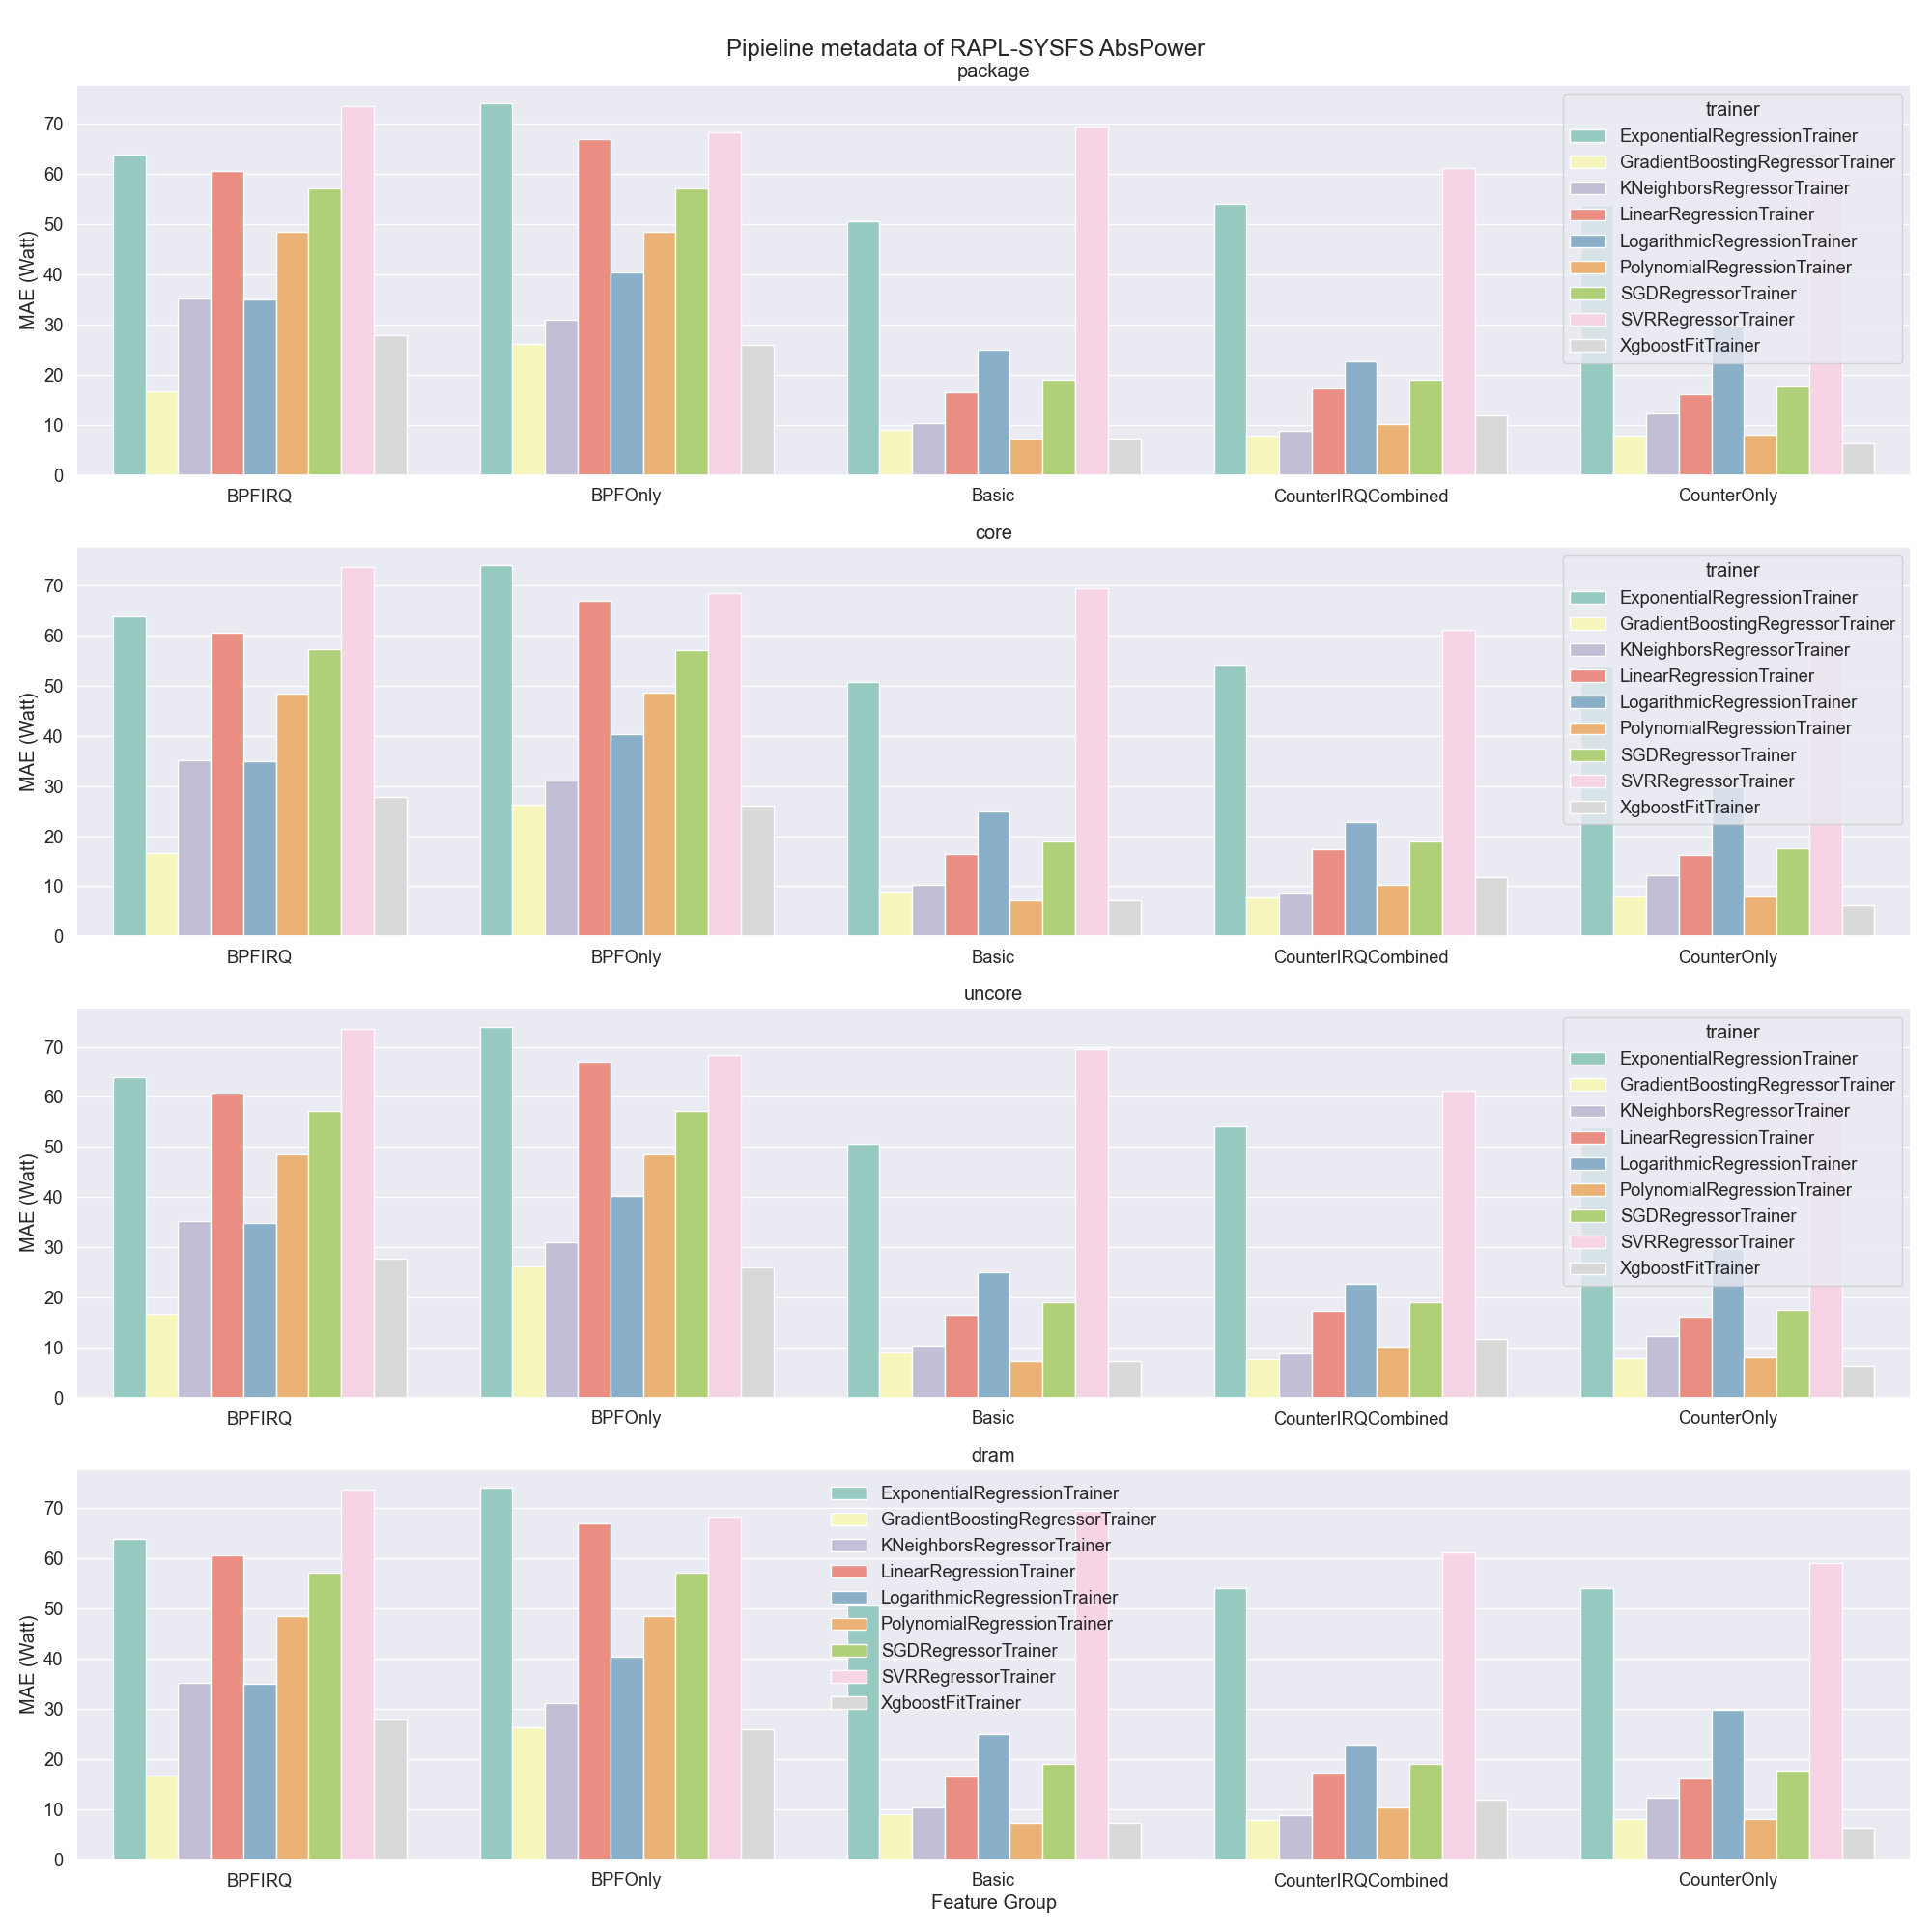

Data behind this chart, as committed beside it:
, Unnamed: 0, model_name, model_class, model_file, features, fe_files, output_type, mae, mape, package_mae, core_mae, uncore_mae, dram_mae, package_mape, core_mape, uncore_mape, dram_mape, trainer, node_type, feature_group
0, 42, GradientBoostingRegressorTrainer_1, scikit, GradientBoostingRegressorTrainer_1.json, ['bpf_block_irq', 'bpf_cpu_time_ms', 'bp…, [], AbsPower, 4.85, 1.88, 4.85, 0.0, 0.0, 0.42, 4.09, -1, -1, 1.88, GradientBoostingRegressorTrainer, 1, BPFIRQ
1, 10, LogarithmicRegressionTrainer_1, curvefit, LogarithmicRegressionTrainer_1.json, ['bpf_block_irq', 'bpf_cpu_time_ms', 'bp…, [], AbsPower, 8.62, 18.14, 8.62, 0.0, 0.0, 3.64, 9.47, -1, -1, 18.14, LogarithmicRegressionTrainer, 1, BPFIRQ
2, 28, KNeighborsRegressorTrainer_1, scikit, KNeighborsRegressorTrainer_1.json, ['bpf_block_irq', 'bpf_cpu_time_ms', 'bp…, [], AbsPower, 10.03, 6.5, 10.03, 0.0, 0.0, 1.31, 8.13, -1, -1, 6.5, KNeighborsRegressorTrainer, 1, BPFIRQ
3, 43, PolynomialRegressionTrainer_1, scikit, PolynomialRegressionTrainer_1.json, ['bpf_block_irq', 'bpf_cpu_time_ms', 'bp…, ['poly_scaler.pkl'], AbsPower, 10.68, 10.45, 10.68, 0.0, 0.0, 2.58, 15.47, -1, -1, 10.45, PolynomialRegressionTrainer, 1, BPFIRQ
4, 25, XgboostFitTrainer_1, xgboost, XgboostFitTrainer_1.json, ['bpf_block_irq', 'bpf_cpu_time_ms', 'bp…, [], AbsPower, 10.98, 8.71, 10.98, 0.0, 0.0, 1.72, 12.63, -1, -1, 8.71, XgboostFitTrainer, 1, BPFIRQ
5, 49, GradientBoostingRegressorTrainer_4, scikit, GradientBoostingRegressorTrainer_4.json, ['bpf_block_irq', 'bpf_cpu_time_ms', 'bp…, [], AbsPower, 12.08, 4.85, 12.08, 0.0, 0.0, 0.8, 3.04, -1, -1, 4.85, GradientBoostingRegressorTrainer, 4, BPFIRQ
6, 46, GradientBoostingRegressorTrainer_5, scikit, GradientBoostingRegressorTrainer_5.json, ['bpf_block_irq', 'bpf_cpu_time_ms', 'bp…, [], AbsPower, 12.94, 0.42, 12.94, 0.0, 0.0, 0.13, 8.19, -1, -1, 0.42, GradientBoostingRegressorTrainer, 5, BPFIRQ
7, 22, XgboostFitTrainer_0, xgboost, XgboostFitTrainer_0.json, ['bpf_block_irq', 'bpf_cpu_time_ms', 'bp…, [], AbsPower, 17.21, 4.53, 17.21, 0.0, 0.0, 0.96, 9.49, -1, -1, 4.53, XgboostFitTrainer, 0, BPFIRQ
8, 29, XgboostFitTrainer_2, xgboost, XgboostFitTrainer_2.json, ['bpf_block_irq', 'bpf_cpu_time_ms', 'bp…, [], AbsPower, 19.82, 5.34, 19.82, 0.0, 0.0, 0.86, 6.1, -1, -1, 5.34, XgboostFitTrainer, 2, BPFIRQ
9, 34, GradientBoostingRegressorTrainer_2, scikit, GradientBoostingRegressorTrainer_2.json, ['bpf_block_irq', 'bpf_cpu_time_ms', 'bp…, [], AbsPower, 19.91, 4.99, 19.91, 0.0, 0.0, 0.78, 8.67, -1, -1, 4.99, GradientBoostingRegressorTrainer, 2, BPFIRQ
10, 41, GradientBoostingRegressorTrainer_0, scikit, GradientBoostingRegressorTrainer_0.json, ['bpf_block_irq', 'bpf_cpu_time_ms', 'bp…, [], AbsPower, 20.1, 4.95, 20.1, 0.0, 0.0, 0.9, 17.5, -1, -1, 4.95, GradientBoostingRegressorTrainer, 0, BPFIRQ
11, 20, XgboostFitTrainer_5, xgboost, XgboostFitTrainer_5.json, ['bpf_block_irq', 'bpf_cpu_time_ms', 'bp…, [], AbsPower, 23.72, 0.43, 23.72, 0.0, 0.0, 0.14, 9.83, -1, -1, 0.43, XgboostFitTrainer, 5, BPFIRQ
12, 36, ExponentialRegressionTrainer_1, curvefit, ExponentialRegressionTrainer_1.json, ['bpf_block_irq', 'bpf_cpu_time_ms', 'bp…, [], AbsPower, 24.04, 18.67, 24.04, 0.0, 0.0, 3.74, 35.25, -1, -1, 18.67, ExponentialRegressionTrainer, 1, BPFIRQ
13, 37, LinearRegressionTrainer_1, scikit, LinearRegressionTrainer_1.json, ['bpf_block_irq', 'bpf_cpu_time_ms', 'bp…, [], AbsPower, 25.31, 12.48, 25.31, 0.0, 0.0, 2.97, 23.01, -1, -1, 12.48, LinearRegressionTrainer, 1, BPFIRQ
14, 2, SGDRegressorTrainer_1, scikit, SGDRegressorTrainer_1.json, ['bpf_block_irq', 'bpf_cpu_time_ms', 'bp…, [], AbsPower, 26.1, 19.25, 26.1, 0.0, 0.0, 3.63, 22.72, -1, -1, 19.25, SGDRegressorTrainer, 1, BPFIRQ
15, 26, XgboostFitTrainer_3, xgboost, XgboostFitTrainer_3.json, ['bpf_block_irq', 'bpf_cpu_time_ms', 'bp…, [], AbsPower, 26.38, 6.36, 26.38, 0.0, 0.0, 2.5, 20.28, -1, -1, 6.36, XgboostFitTrainer, 3, BPFIRQ
16, 33, GradientBoostingRegressorTrainer_3, scikit, GradientBoostingRegressorTrainer_3.json, ['bpf_block_irq', 'bpf_cpu_time_ms', 'bp…, [], AbsPower, 30.41, 2.09, 30.41, 0.0, 0.0, 0.87, 12.03, -1, -1, 2.09, GradientBoostingRegressorTrainer, 3, BPFIRQ
17, 23, KNeighborsRegressorTrainer_3, scikit, KNeighborsRegressorTrainer_3.json, ['bpf_block_irq', 'bpf_cpu_time_ms', 'bp…, [], AbsPower, 32.58, 6.34, 32.58, 0.0, 0.0, 2.48, 13.21, -1, -1, 6.34, KNeighborsRegressorTrainer, 3, BPFIRQ
19, 3, SVRRegressorTrainer_1, scikit, SVRRegressorTrainer_1.json, ['bpf_block_irq', 'bpf_cpu_time_ms', 'bp…, [], AbsPower, 33.57, 8.41, 33.57, 0.0, 0.0, 2.12, 41.85, -1, -1, 8.41, SVRRegressorTrainer, 1, BPFIRQ
20, 19, KNeighborsRegressorTrainer_4, scikit, KNeighborsRegressorTrainer_4.json, ['bpf_block_irq', 'bpf_cpu_time_ms', 'bp…, [], AbsPower, 34.21, 6.42, 34.21, 0.0, 0.0, 1.19, 10.64, -1, -1, 6.42, KNeighborsRegressorTrainer, 4, BPFIRQ
21, 24, KNeighborsRegressorTrainer_2, scikit, KNeighborsRegressorTrainer_2.json, ['bpf_block_irq', 'bpf_cpu_time_ms', 'bp…, [], AbsPower, 34.91, 9.09, 34.91, 0.0, 0.0, 1.35, 23.56, -1, -1, 9.09, KNeighborsRegressorTrainer, 2, BPFIRQ
23, 7, LogarithmicRegressionTrainer_5, curvefit, LogarithmicRegressionTrainer_5.json, ['bpf_block_irq', 'bpf_cpu_time_ms', 'bp…, [], AbsPower, 38.03, 0.32, 38.03, 0.0, 0.0, 0.1, 23.05, -1, -1, 0.32, LogarithmicRegressionTrainer, 5, BPFIRQ
24, 32, PolynomialRegressionTrainer_3, scikit, PolynomialRegressionTrainer_3.json, ['bpf_block_irq', 'bpf_cpu_time_ms', 'bp…, ['poly_scaler.pkl'], AbsPower, 44.97, 13.41, 44.97, 0.0, 0.0, 5.22, 33.19, -1, -1, 13.41, PolynomialRegressionTrainer, 3, BPFIRQ
25, 47, PolynomialRegressionTrainer_5, scikit, PolynomialRegressionTrainer_5.json, ['bpf_block_irq', 'bpf_cpu_time_ms', 'bp…, ['poly_scaler.pkl'], AbsPower, 47.75, 0.26, 47.75, 0.0, 0.0, 0.08, 33.04, -1, -1, 0.26, PolynomialRegressionTrainer, 5, BPFIRQ
26, 18, KNeighborsRegressorTrainer_5, scikit, KNeighborsRegressorTrainer_5.json, ['bpf_block_irq', 'bpf_cpu_time_ms', 'bp…, [], AbsPower, 48.04, 0.32, 48.04, 0.0, 0.0, 0.1, 25.47, -1, -1, 0.32, KNeighborsRegressorTrainer, 5, BPFIRQ
27, 40, PolynomialRegressionTrainer_0, scikit, PolynomialRegressionTrainer_0.json, ['bpf_block_irq', 'bpf_cpu_time_ms', 'bp…, ['poly_scaler.pkl'], AbsPower, 49.45, 12.41, 49.45, 0.0, 0.0, 2.43, 31.67, -1, -1, 12.41, PolynomialRegressionTrainer, 0, BPFIRQ
28, 27, KNeighborsRegressorTrainer_0, scikit, KNeighborsRegressorTrainer_0.json, ['bpf_block_irq', 'bpf_cpu_time_ms', 'bp…, [], AbsPower, 51.54, 6.75, 51.54, 0.0, 0.0, 1.29, 47.98, -1, -1, 6.75, KNeighborsRegressorTrainer, 0, BPFIRQ
29, 14, LogarithmicRegressionTrainer_2, curvefit, LogarithmicRegressionTrainer_2.json, ['bpf_block_irq', 'bpf_cpu_time_ms', 'bp…, [], AbsPower, 58.1, 15.88, 58.1, 0.0, 0.0, 2.54, 42.02, -1, -1, 15.88, LogarithmicRegressionTrainer, 2, BPFIRQ
30, 50, LinearRegressionTrainer_5, scikit, LinearRegressionTrainer_5.json, ['bpf_block_irq', 'bpf_cpu_time_ms', 'bp…, [], AbsPower, 60.77, 0.35, 60.77, 0.0, 0.0, 0.11, 37.23, -1, -1, 0.35, LinearRegressionTrainer, 5, BPFIRQ
31, 38, LinearRegressionTrainer_3, scikit, LinearRegressionTrainer_3.json, ['bpf_block_irq', 'bpf_cpu_time_ms', 'bp…, [], AbsPower, 61.49, 15.01, 61.49, 0.0, 0.0, 5.83, 42.95, -1, -1, 15.01, LinearRegressionTrainer, 3, BPFIRQ
32, 30, LinearRegressionTrainer_0, scikit, LinearRegressionTrainer_0.json, ['bpf_block_irq', 'bpf_cpu_time_ms', 'bp…, [], AbsPower, 62.15, 14.98, 62.15, 0.0, 0.0, 2.89, 30.57, -1, -1, 14.98, LinearRegressionTrainer, 0, BPFIRQ
34, 13, SGDRegressorTrainer_5, scikit, SGDRegressorTrainer_5.json, ['bpf_block_irq', 'bpf_cpu_time_ms', 'bp…, [], AbsPower, 63.81, 0.96, 63.81, 0.0, 0.0, 0.3, 49.93, -1, -1, 0.96, SGDRegressorTrainer, 5, BPFIRQ
36, 5, SGDRegressorTrainer_3, scikit, SGDRegressorTrainer_3.json, ['bpf_block_irq', 'bpf_cpu_time_ms', 'bp…, [], AbsPower, 67.67, 12.78, 67.67, 0.0, 0.0, 4.7, 62.77, -1, -1, 12.78, SGDRegressorTrainer, 3, BPFIRQ
37, 21, XgboostFitTrainer_4, xgboost, XgboostFitTrainer_4.json, ['bpf_block_irq', 'bpf_cpu_time_ms', 'bp…, [], AbsPower, 68.66, 4.18, 68.66, 0.0, 0.0, 0.72, 22.34, -1, -1, 4.18, XgboostFitTrainer, 4, BPFIRQ
38, 1, SGDRegressorTrainer_0, scikit, SGDRegressorTrainer_0.json, ['bpf_block_irq', 'bpf_cpu_time_ms', 'bp…, [], AbsPower, 71.18, 15.64, 71.18, 0.0, 0.0, 2.89, 65.9, -1, -1, 15.64, SGDRegressorTrainer, 0, BPFIRQ
39, 12, SVRRegressorTrainer_5, scikit, SVRRegressorTrainer_5.json, ['bpf_block_irq', 'bpf_cpu_time_ms', 'bp…, [], AbsPower, 72.07, 0.34, 72.07, 0.0, 0.0, 0.11, 69.4, -1, -1, 0.34, SVRRegressorTrainer, 5, BPFIRQ
41, 51, ExponentialRegressionTrainer_5, curvefit, ExponentialRegressionTrainer_5.json, ['bpf_block_irq', 'bpf_cpu_time_ms', 'bp…, [], AbsPower, 74.83, 0.45, 74.83, 0.0, 0.0, 0.14, 69.48, -1, -1, 0.45, ExponentialRegressionTrainer, 5, BPFIRQ
42, 35, PolynomialRegressionTrainer_2, scikit, PolynomialRegressionTrainer_2.json, ['bpf_block_irq', 'bpf_cpu_time_ms', 'bp…, ['poly_scaler.pkl'], AbsPower, 89.57, 9.99, 89.57, 0.0, 0.0, 1.56, 52.14, -1, -1, 9.99, PolynomialRegressionTrainer, 2, BPFIRQ
43, 9, SVRRegressorTrainer_2, scikit, SVRRegressorTrainer_2.json, ['bpf_block_irq', 'bpf_cpu_time_ms', 'bp…, [], AbsPower, 90.77, 6.41, 90.77, 0.0, 0.0, 1.1, 97.5, -1, -1, 6.41, SVRRegressorTrainer, 2, BPFIRQ
44, 52, ExponentialRegressionTrainer_4, curvefit, ExponentialRegressionTrainer_4.json, ['bpf_block_irq', 'bpf_cpu_time_ms', 'bp…, [], AbsPower, 92.82, 14.49, 92.82, 0.0, 0.0, 2.34, 56.8, -1, -1, 14.49, ExponentialRegressionTrainer, 4, BPFIRQ
45, 53, LinearRegressionTrainer_4, scikit, LinearRegressionTrainer_4.json, ['bpf_block_irq', 'bpf_cpu_time_ms', 'bp…, [], AbsPower, 93.5, 10.52, 93.5, 0.0, 0.0, 1.97, 58.29, -1, -1, 10.52, LinearRegressionTrainer, 4, BPFIRQ
46, 4, SVRRegressorTrainer_3, scikit, SVRRegressorTrainer_3.json, ['bpf_block_irq', 'bpf_cpu_time_ms', 'bp…, [], AbsPower, 98.07, 10.29, 98.07, 0.0, 0.0, 3.44, 125.1, -1, -1, 10.29, SVRRegressorTrainer, 3, BPFIRQ
54, 28, KNeighborsRegressorTrainer_1, scikit, KNeighborsRegressorTrainer_1.json, ['bpf_cpu_time_ms', 'bpf_page_cache_hit'…, [], AbsPower, 2.58, 4.72, 2.58, 0.0, 0.0, 1.06, 3.48, -1, -1, 4.72, KNeighborsRegressorTrainer, 1, BPFOnly
55, 42, GradientBoostingRegressorTrainer_1, scikit, GradientBoostingRegressorTrainer_1.json, ['bpf_cpu_time_ms', 'bpf_page_cache_hit'…, [], AbsPower, 3.12, 4.67, 3.12, 0.0, 0.0, 1.03, 3.1, -1, -1, 4.67, GradientBoostingRegressorTrainer, 1, BPFOnly
56, 25, XgboostFitTrainer_1, xgboost, XgboostFitTrainer_1.json, ['bpf_cpu_time_ms', 'bpf_page_cache_hit'…, [], AbsPower, 3.44, 6.02, 3.44, 0.0, 0.0, 1.36, 2.07, -1, -1, 6.02, XgboostFitTrainer, 1, BPFOnly
57, 10, LogarithmicRegressionTrainer_1, curvefit, LogarithmicRegressionTrainer_1.json, ['bpf_cpu_time_ms', 'bpf_page_cache_hit'…, [], AbsPower, 5.76, 15.75, 5.76, 0.0, 0.0, 3.57, 5.61, -1, -1, 15.75, LogarithmicRegressionTrainer, 1, BPFOnly
58, 43, PolynomialRegressionTrainer_1, scikit, PolynomialRegressionTrainer_1.json, ['bpf_cpu_time_ms', 'bpf_page_cache_hit'…, ['poly_scaler.pkl'], AbsPower, 14.3, 7.34, 14.3, 0.0, 0.0, 1.69, 16.52, -1, -1, 7.34, PolynomialRegressionTrainer, 1, BPFOnly
59, 34, GradientBoostingRegressorTrainer_2, scikit, GradientBoostingRegressorTrainer_2.json, ['bpf_cpu_time_ms', 'bpf_page_cache_hit'…, [], AbsPower, 14.83, 2.4, 14.83, 0.0, 0.0, 0.37, 6.95, -1, -1, 2.4, GradientBoostingRegressorTrainer, 2, BPFOnly
60, 2, SGDRegressorTrainer_1, scikit, SGDRegressorTrainer_1.json, ['bpf_cpu_time_ms', 'bpf_page_cache_hit'…, [], AbsPower, 18.35, 12.4, 18.35, 0.0, 0.0, 2.6, 11.37, -1, -1, 12.4, SGDRegressorTrainer, 1, BPFOnly
61, 33, GradientBoostingRegressorTrainer_3, scikit, GradientBoostingRegressorTrainer_3.json, ['bpf_cpu_time_ms', 'bpf_page_cache_hit'…, [], AbsPower, 19.37, 5.39, 19.37, 0.0, 0.0, 2.03, 6.56, -1, -1, 5.39, GradientBoostingRegressorTrainer, 3, BPFOnly
62, 46, GradientBoostingRegressorTrainer_5, scikit, GradientBoostingRegressorTrainer_5.json, ['bpf_cpu_time_ms', 'bpf_page_cache_hit'…, [], AbsPower, 21.42, 0.21, 21.42, 0.0, 0.0, 0.06, 9.43, -1, -1, 0.21, GradientBoostingRegressorTrainer, 5, BPFOnly
63, 23, KNeighborsRegressorTrainer_3, scikit, KNeighborsRegressorTrainer_3.json, ['bpf_cpu_time_ms', 'bpf_page_cache_hit'…, [], AbsPower, 22.71, 5.8, 22.71, 0.0, 0.0, 2.36, 8.82, -1, -1, 5.8, KNeighborsRegressorTrainer, 3, BPFOnly
64, 20, XgboostFitTrainer_5, xgboost, XgboostFitTrainer_5.json, ['bpf_cpu_time_ms', 'bpf_page_cache_hit'…, [], AbsPower, 23.05, 0.31, 23.05, 0.0, 0.0, 0.1, 13.18, -1, -1, 0.31, XgboostFitTrainer, 5, BPFOnly
66, 37, LinearRegressionTrainer_1, scikit, LinearRegressionTrainer_1.json, ['bpf_cpu_time_ms', 'bpf_page_cache_hit'…, [], AbsPower, 25.05, 16.68, 25.05, 0.0, 0.0, 3.24, 24.18, -1, -1, 16.68, LinearRegressionTrainer, 1, BPFOnly
67, 29, XgboostFitTrainer_2, xgboost, XgboostFitTrainer_2.json, ['bpf_cpu_time_ms', 'bpf_page_cache_hit'…, [], AbsPower, 27.41, 1.44, 27.41, 0.0, 0.0, 0.24, 7.4, -1, -1, 1.44, XgboostFitTrainer, 2, BPFOnly
68, 26, XgboostFitTrainer_3, xgboost, XgboostFitTrainer_3.json, ['bpf_cpu_time_ms', 'bpf_page_cache_hit'…, [], AbsPower, 27.42, 1.93, 27.42, 0.0, 0.0, 0.73, 20.3, -1, -1, 1.93, XgboostFitTrainer, 3, BPFOnly
69, 7, LogarithmicRegressionTrainer_5, curvefit, LogarithmicRegressionTrainer_5.json, ['bpf_cpu_time_ms', 'bpf_page_cache_hit'…, [], AbsPower, 28.13, 0.37, 28.13, 0.0, 0.0, 0.11, 20.21, -1, -1, 0.37, LogarithmicRegressionTrainer, 5, BPFOnly
70, 18, KNeighborsRegressorTrainer_5, scikit, KNeighborsRegressorTrainer_5.json, ['bpf_cpu_time_ms', 'bpf_page_cache_hit'…, [], AbsPower, 28.47, 0.19, 28.47, 0.0, 0.0, 0.06, 13.3, -1, -1, 0.19, KNeighborsRegressorTrainer, 5, BPFOnly
71, 3, SVRRegressorTrainer_1, scikit, SVRRegressorTrainer_1.json, ['bpf_cpu_time_ms', 'bpf_page_cache_hit'…, [], AbsPower, 32.5, 15.38, 32.5, 0.0, 0.0, 2.89, 38.14, -1, -1, 15.38, SVRRegressorTrainer, 1, BPFOnly
72, 27, KNeighborsRegressorTrainer_0, scikit, KNeighborsRegressorTrainer_0.json, ['bpf_cpu_time_ms', 'bpf_page_cache_hit'…, [], AbsPower, 33.82, 6.68, 33.82, 0.0, 0.0, 1.24, 21.57, -1, -1, 6.68, KNeighborsRegressorTrainer, 0, BPFOnly
... 183 more rows
